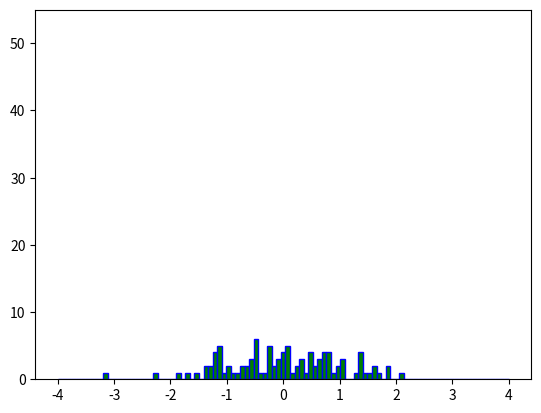

Write the Python code that produced this figure. (Note: this script raises an exception after producing the figure.)
import pandas as pd
import numpy as np
from matplotlib import pylab as ply
import matplotlib.pyplot as plt
import matplotlib.animation as animation

# create a class that makes a dataframe
class DataFrameMaker:
    def __init__(self, data, index, columns):
        self.data = data
        self.index = index
        self.columns = columns
    def makeDataFrame(self):
        df = pd.DataFrame(data=self.data, index=self.index, columns=self.columns)
        return df

# create a class that makes a plot
class PlotMaker:
    def __init__(self, df):
        self.df = df
    def makePlot(self):
        self.df.plot()
        plt.show()
    
#prepare a animation
def prepare_animation(df):

    def animate(frame_number):
        data = np.random(1000)
        n, _ = np.histogram(data, HIST_BINS)
        for count,rect in zip(n,df.patches):
            rect.set_height(count)
        return df.patches
    return animate


# create a function that makes a dataframe and then plots and returns it
def makeDataFrameAndPlot(data, index, columns):
    df = DataFrameMaker(data, index, columns).makeDataFrame()
    PlotMaker(df).makePlot()
    return df

data = np.random.randn(26, 26)
#create a random index (a-z)
index = ['a', 'b', 'c', 'd', 'e', 'f', 'g', 'h', 'i', 'j', 'k', 'l', 'm', 'n', 'o', 'p', 'q', 'r', 's', 't', 'u', 'v', 'w', 'x', 'y', 'z']
columns = ['one', 'two', 'three','four', 'five', 'six', 'seven', 'eight', 'nine', 'ten', 'eleven', 'twelve', 'thirteen', 'fourteen', 'fifteen', 'sixteen', 'seventeen', 'eighteen', 'nineteen', 'twenty', 'twentyone', 'twentytwo', 'twentythree', 'twentyfour', 'twentyfive', 'twentysix']
df = [index, columns]

np.random.seed(19680801)
HIST_BINS = ply.linspace(-4,4,100)
data = np.random.randn(100)
n, _ = np.histogram(data, HIST_BINS)
fig, ax = plt.subplots()
_, _, bar_container = ax.hist(data, HIST_BINS, lw=1,
                                ec="blue", fc="green", alpha=1)
ax.set_ylim(top=55)  # set safe limit to ensure that all data is visible.


ani = animation.FuncAnimation(fig, prepare_animation(df), 100,
                              repeat=False, blit=True)
plt.show()